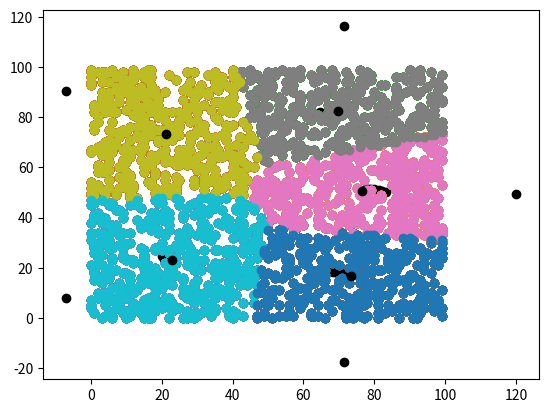

Write the Python code that produced this figure.
import matplotlib.pyplot as plt
import numpy as np


class Point:
    def __init__(self, x, y):
        self.x = x
        self.y = y

    def __str__(self) -> str:
        return f"{self.x} - {self.y}"

    def dist(self, point):
        return np.sqrt((self.x - point.x) ** 2 + (self.y - point.y) ** 2)

    def get_closest_cluster(self, centroids):
        minimum_distance = self.dist(centroids[0])
        minimum = 0
        for i in range(len(centroids)):
            distance = self.dist(centroids[i])
            if minimum_distance > distance:
                minimum_distance = distance
                minimum = i
        return minimum

    @staticmethod
    def get_random_points(length):
        points = []
        for i in range(length):
            point = Point(np.random.randint(0, 100), np.random.randint(0, 100))
            points.append(point)
        return points


class Centroid(Point):
    @staticmethod
    def create_centroids(points, count):
        x = np.mean(list(map(lambda point: point.x, points)))
        y = np.mean(list(map(lambda point: point.y, points)))
        R = 0
        for p in points:
            R = max(R, p.dist(Point(x, y)))
        centroids = []
        for i in range(count):
            point = Centroid(x + R * np.cos(2 * np.pi * i / count), y + R * np.sin(2 * np.pi * i / count))
            centroids.append(point)
        return centroids

    @staticmethod
    def get_centroid(points):
        x = np.mean(list(map(lambda point: point.x, points)))
        y = np.mean(list(map(lambda point: point.y, points)))
        return Centroid(x, y)


class Show:
    @staticmethod
    def results(clusters, centroids):
        for cluster in clusters:
            plt.scatter(list(map(lambda point: point.x, cluster)),
                        list(map(lambda point: point.y, cluster)))

        plt.scatter(list(map(lambda point: point.x, centroids)),
                    list(map(lambda point: point.y, centroids)),
                    color='black')
        plt.show()

    @staticmethod
    def optimal(results, points, k, count):
        criterias = []
        for index in range(len(results) - 1):
            criterias.append(abs(results[index] - results[index + 1])
                             / abs(results[index - 1] - results[index]))

        optimal_index = criterias.index(min(criterias))

        k = optimal_index + 1
        optimal_centroids = Centroid.create_centroids(points, k)
        plt.scatter(list(map(lambda point: point.x, points)),
                    list(map(lambda point: point.y, points)))

        plt.scatter(list(map(lambda point: point.x, optimal_centroids)),
                    list(map(lambda point: point.y, optimal_centroids)),
                    color='black')
        plt.show()

        for i in range(count):
            opt_clustering = []
            for ik in range(k):
                opt_clustering.append([])

            for point in points:
                index = point.get_closest_cluster(optimal_centroids)
                opt_clustering[index].append(point)

            optimal_centroids = []
            for ik in range(k):
                optimal_centroids.append(Centroid.get_centroid(opt_clustering[ik]))

            Show.results(opt_clustering, optimal_centroids)


def get_criteria(clusters, centroids):
    sum = 0
    for i in range(len(clusters)):
        for point in clusters[i]:
            sum += point.dist(centroids[index]) ** 2
    return sum


if __name__ == "__main__":
    n = 2000
    count = 10
    points = Point.get_random_points(n)

    results = []
    cluster_result = []
    centroids_result = []

    for k in range(1, count):
        centroids = Centroid.create_centroids(points, k)

        for c in range(count):
            clusters = [];
            for ik in range(k):
                clusters.append([])

            for point in points:
                index = point.get_closest_cluster(centroids)
                clusters[index].append(point)

            centroid_list = []
            for k1 in range(k):
                centroid_list.append(Centroid.get_centroid(clusters[k1]))

        cluster_result.append(clusters)
        centroids_result.append(centroids)
        results.append(get_criteria(clusters, centroids))

    Show.optimal(results, points, k, count)
